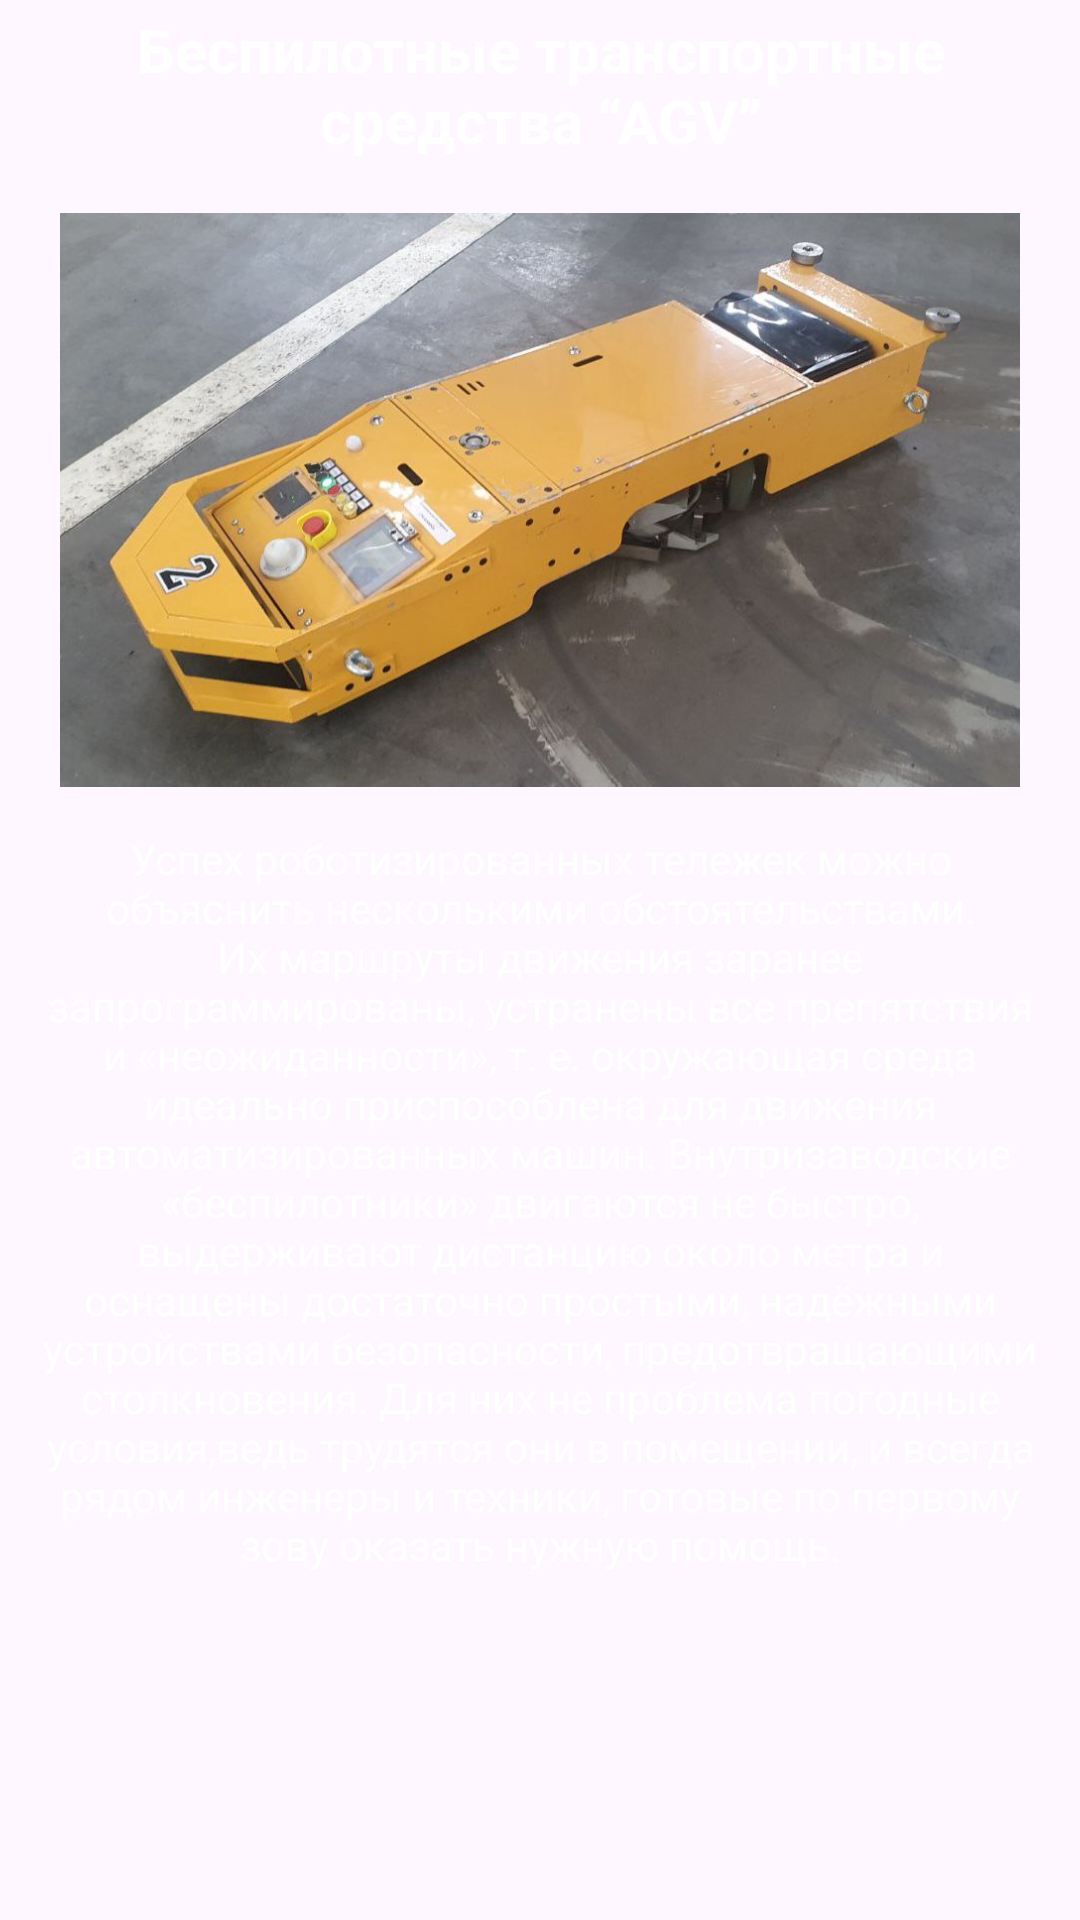

Here is an Android app screen rendered from its layout file. Give the layout XML and the strings, colors and styles it references.
<!-- AndroidManifest.xml: application theme Theme.Regist -->
<!-- res/layout/fragment_note.xml -->
<?xml version="1.0" encoding="utf-8"?>
<LinearLayout xmlns:android="http://schemas.android.com/apk/res/android"
    xmlns:app="http://schemas.android.com/apk/res-auto"
    xmlns:tools="http://schemas.android.com/tools"
    android:layout_width="match_parent"
    android:layout_height="match_parent"
    android:orientation="vertical"
    tools:context=".fragments.NoteFragment">

    <ScrollView
        android:layout_width="match_parent"
        android:layout_height="match_parent">

        <LinearLayout
            android:layout_width="match_parent"
            android:layout_height="match_parent"
            android:layout_weight="1"
            android:orientation="vertical">

            <TextView
                android:id="@+id/textView2"
                android:layout_width="match_parent"
                android:layout_height="wrap_content"
                android:layout_marginVertical="3dp"
                android:layout_weight="1"
                android:gravity="center"
                android:text="Беспилотные транспортные средства “AGV”"
                android:textColor="@color/white"
                android:textSize="20dp"
                android:textStyle="bold" />

            <ImageView
                android:id="@+id/imageView5"
                android:layout_width="wrap_content"
                android:layout_height="220dp"
                android:layout_marginHorizontal="20dp"
                android:layout_weight="1"
                android:src="@drawable/agvcar_2" />

            <TextView
                android:id="@+id/textView7"
                android:layout_width="wrap_content"
                android:layout_height="wrap_content"
                android:layout_marginBottom="30dp"
                android:layout_weight="1"
                android:gravity="center"
                android:paddingHorizontal="10dp"
                android:text="@string/agv_text"
                android:textColor="@color/white" />

        </LinearLayout>
    </ScrollView>
</LinearLayout>
<!-- resources referenced by this layout -->
<resources>
  <color name="white">#FFFFFFFF</color>
  <!-- drawable agvcar_2: png bitmap (drawable, 688619 bytes) -->
  <string name="agv_text">Успех роботизированных тележек можно объяснить несколькими обстоятельствами.
          Их маршруты движения заранее запрограммированы, устранены все препятствия
          и «неожиданности», т. е. окружающая среда идеально приспособлена для
          движения автоматизированных машин. Внутризаводские «беспилотники»
          двигаются не быстро, выдерживают дистанцию около метра и оснащены
          достаточно простыми, надёжными устройствами безопасности, предотвращающими
          столкновения. Для них не проблема погодные условия,ведь трудятся они в
          помещении, и всегда рядом инженеры и техники, готовые по
          первому зову оказать нужную помощь.</string>
  <style name="Theme.Regist" parent="Base.Theme.Regist" />
  <style name="Base.Theme.Regist" parent="Theme.Material3.DayNight.NoActionBar">
          
          
      </style>
</resources>
